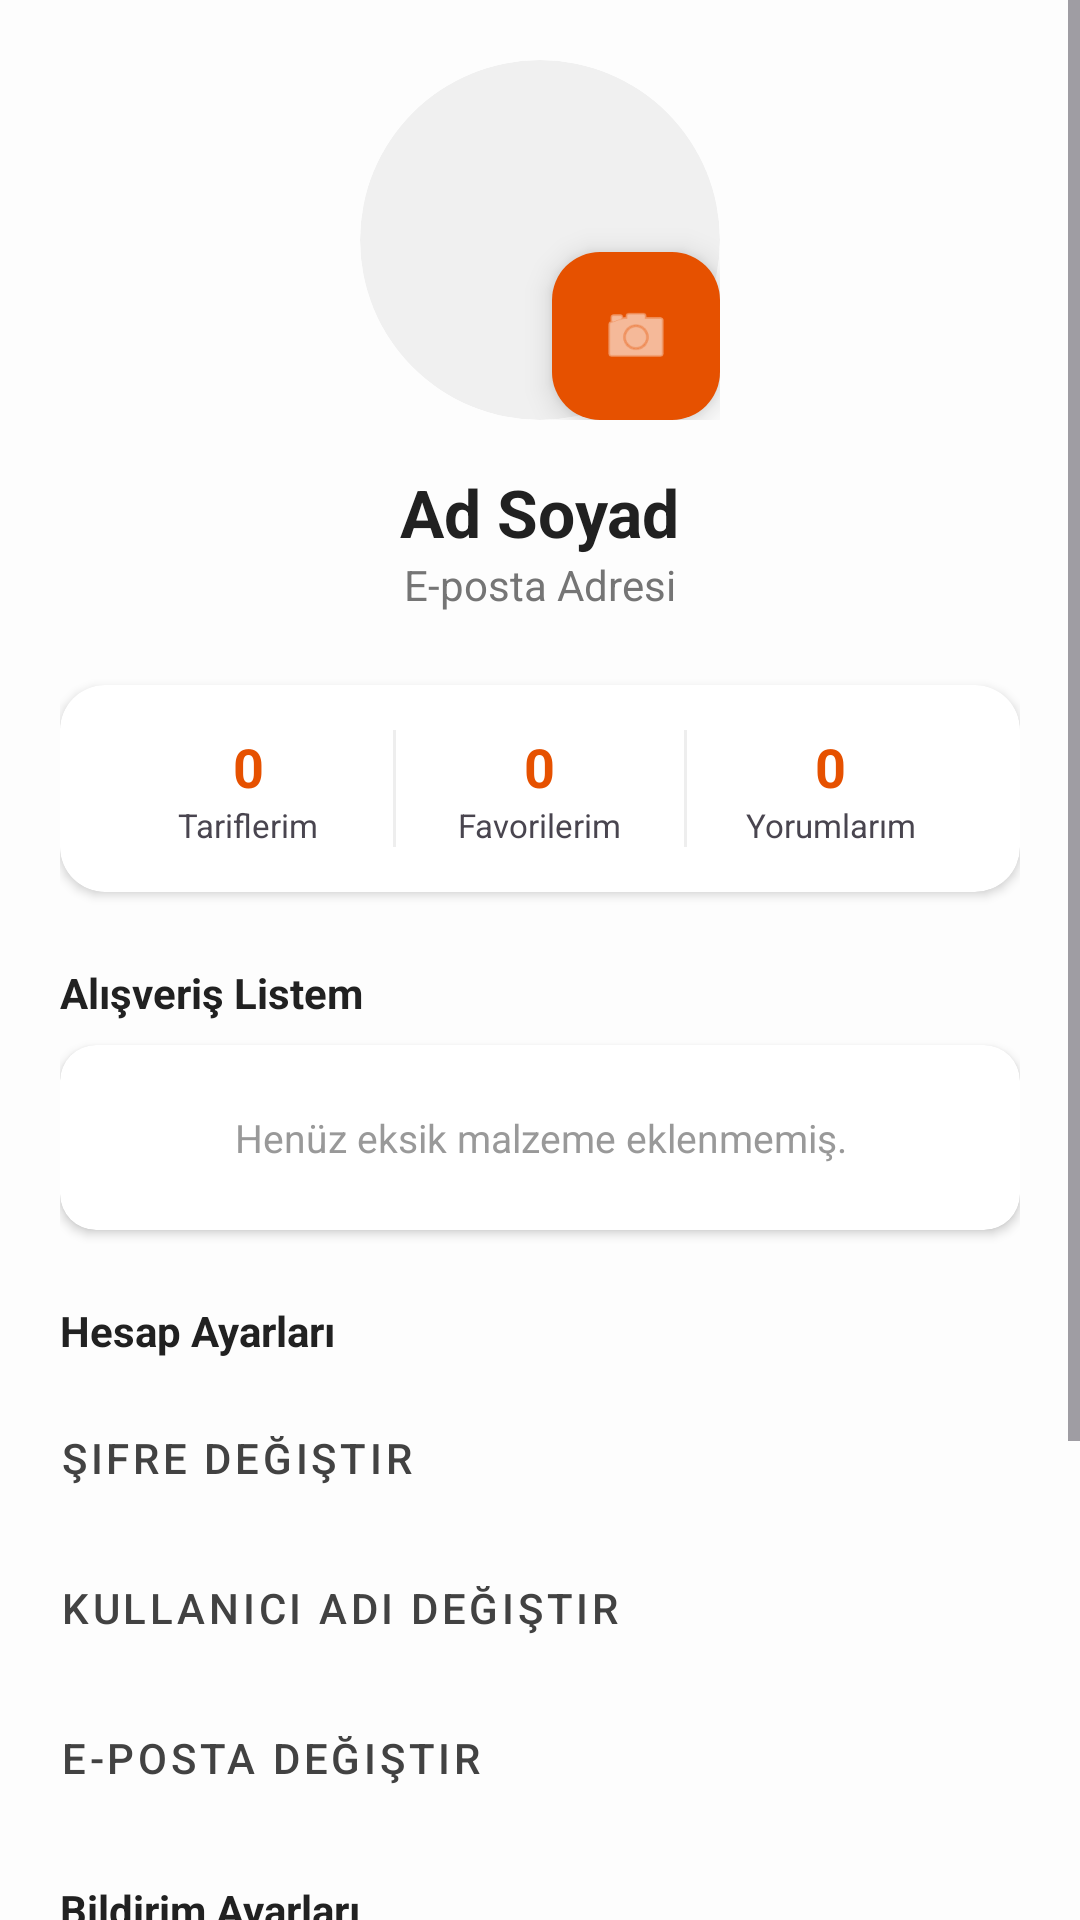

Android layout source for this screen:
<!-- AndroidManifest.xml: application theme Theme.YemekProje -->
<!-- res/layout/fragment_profile.xml -->
<?xml version="1.0" encoding="utf-8"?>
<ScrollView xmlns:android="http://schemas.android.com/apk/res/android"
    xmlns:app="http://schemas.android.com/apk/res-auto"
    android:layout_width="match_parent"
    android:layout_height="match_parent"
    android:background="#FDFDFD">

    <LinearLayout
        android:layout_width="match_parent"
        android:layout_height="wrap_content"
        android:orientation="vertical"
        android:padding="20dp">

        
        <RelativeLayout
            android:layout_width="120dp"
            android:layout_height="120dp"
            android:layout_gravity="center"
            android:layout_marginBottom="16dp">

            <androidx.cardview.widget.CardView
                android:layout_width="match_parent"
                android:layout_height="match_parent"
                app:cardCornerRadius="60dp"
                app:cardElevation="0dp"
                app:cardBackgroundColor="#F0F0F0">

                <ImageView
                    android:id="@+id/imgProfile"
                    android:layout_width="match_parent"
                    android:layout_height="match_parent"
                    android:padding="20dp"
                    android:src="@drawable/ic_person"
                    app:tint="#E65100"
                    android:scaleType="centerCrop"/>
            </androidx.cardview.widget.CardView>

            <com.google.android.material.floatingactionbutton.FloatingActionButton
                android:id="@+id/fabEditProfileImg"
                android:layout_width="wrap_content"
                android:layout_height="wrap_content"
                android:layout_alignParentEnd="true"
                android:layout_alignParentBottom="true"
                app:fabSize="mini"
                android:src="@android:drawable/ic_menu_camera"
                app:backgroundTint="#E65100"
                app:tint="@android:color/white" />
        </RelativeLayout>

        
        <TextView
            android:id="@+id/txtProfileFullName"
            android:layout_width="wrap_content"
            android:layout_height="wrap_content"
            android:layout_gravity="center"
            android:text="Ad Soyad"
            android:textColor="#212121"
            android:textSize="22sp"
            android:textStyle="bold" />

        <TextView
            android:id="@+id/txtProfileEmail"
            android:layout_width="wrap_content"
            android:layout_height="wrap_content"
            android:layout_gravity="center"
            android:text="E-posta Adresi"
            android:textColor="#757575"
            android:textSize="14sp"
            android:layout_marginBottom="24dp"/>

        
        <androidx.cardview.widget.CardView
            android:layout_width="match_parent"
            android:layout_height="wrap_content"
            app:cardCornerRadius="15dp"
            app:cardElevation="2dp"
            android:layout_marginBottom="24dp">

            <LinearLayout
                android:layout_width="match_parent"
                android:layout_height="wrap_content"
                android:padding="15dp"
                android:orientation="horizontal">

                <LinearLayout
                    android:layout_width="0dp"
                    android:layout_height="wrap_content"
                    android:layout_weight="1"
                    android:gravity="center"
                    android:orientation="vertical">
                    <TextView
                        android:id="@+id/txtRecipeCount"
                        android:layout_width="wrap_content"
                        android:layout_height="wrap_content"
                        android:text="0"
                        android:textColor="#E65100"
                        android:textSize="18sp"
                        android:textStyle="bold" />
                    <TextView
                        android:layout_width="wrap_content"
                        android:layout_height="wrap_content"
                        android:text="Tariflerim"
                        android:textSize="11sp" />
                </LinearLayout>

                <View android:layout_width="1dp" android:layout_height="match_parent" android:background="#EEEEEE" />

                <LinearLayout
                    android:layout_width="0dp"
                    android:layout_height="wrap_content"
                    android:layout_weight="1"
                    android:gravity="center"
                    android:orientation="vertical">
                    <TextView
                        android:id="@+id/txtFavCount"
                        android:layout_width="wrap_content"
                        android:layout_height="wrap_content"
                        android:text="0"
                        android:textColor="#E65100"
                        android:textSize="18sp"
                        android:textStyle="bold" />
                    <TextView
                        android:layout_width="wrap_content"
                        android:layout_height="wrap_content"
                        android:text="Favorilerim"
                        android:textSize="11sp" />
                </LinearLayout>

                <View android:layout_width="1dp" android:layout_height="match_parent" android:background="#EEEEEE" />

                <LinearLayout
                    android:layout_width="0dp"
                    android:layout_height="wrap_content"
                    android:layout_weight="1"
                    android:gravity="center"
                    android:orientation="vertical">
                    <TextView
                        android:id="@+id/txtCommentCount"
                        android:layout_width="wrap_content"
                        android:layout_height="wrap_content"
                        android:text="0"
                        android:textColor="#E65100"
                        android:textSize="18sp"
                        android:textStyle="bold" />
                    <TextView
                        android:layout_width="wrap_content"
                        android:layout_height="wrap_content"
                        android:text="Yorumlarım"
                        android:textSize="11sp" />
                </LinearLayout>
            </LinearLayout>
        </androidx.cardview.widget.CardView>

        
        <TextView
            android:layout_width="wrap_content"
            android:layout_height="wrap_content"
            android:text="Alışveriş Listem"
            android:textStyle="bold"
            android:textColor="#212121"
            android:layout_marginBottom="8dp"/>

        <androidx.cardview.widget.CardView
            android:layout_width="match_parent"
            android:layout_height="wrap_content"
            app:cardCornerRadius="12dp"
            app:cardElevation="2dp"
            android:layout_marginBottom="24dp">

            <LinearLayout
                android:layout_width="match_parent"
                android:layout_height="wrap_content"
                android:orientation="vertical"
                android:padding="12dp">

                <TextView
                    android:id="@+id/txtEmptyShopping"
                    android:layout_width="match_parent"
                    android:layout_height="wrap_content"
                    android:text="Henüz eksik malzeme eklenmemiş."
                    android:textColor="#999999"
                    android:textSize="13sp"
                    android:gravity="center"
                    android:padding="10dp" />

                <androidx.recyclerview.widget.RecyclerView
                    android:id="@+id/recyclerShopping"
                    android:layout_width="match_parent"
                    android:layout_height="wrap_content"
                    android:nestedScrollingEnabled="false" />
            </LinearLayout>
        </androidx.cardview.widget.CardView>

        
        <TextView
            android:layout_width="wrap_content"
            android:layout_height="wrap_content"
            android:text="Hesap Ayarları"
            android:textStyle="bold"
            android:textColor="#212121"
            android:layout_marginBottom="8dp"/>

        <com.google.android.material.button.MaterialButton
            android:id="@+id/btnChangePassword"
            style="@style/Widget.MaterialComponents.Button.TextButton"
            android:layout_width="match_parent"
            android:layout_height="50dp"
            android:text="Şifre Değiştir"
            android:textColor="#424242"
            android:gravity="start|center_vertical"
            android:paddingStart="0dp"
            app:icon="@null" />

        <com.google.android.material.button.MaterialButton
            android:id="@+id/btnChangeUsername"
            style="@style/Widget.MaterialComponents.Button.TextButton"
            android:layout_width="match_parent"
            android:layout_height="50dp"
            android:text="Kullanıcı Adı Değiştir"
            android:textColor="#424242"
            android:gravity="start|center_vertical"
            android:paddingStart="0dp"
            app:icon="@null" />

        <com.google.android.material.button.MaterialButton
            android:id="@+id/btnChangeEmail"
            style="@style/Widget.MaterialComponents.Button.TextButton"
            android:layout_width="match_parent"
            android:layout_height="50dp"
            android:text="E-posta Değiştir"
            android:textColor="#424242"
            android:gravity="start|center_vertical"
            android:paddingStart="0dp"
            app:icon="@null"
            android:layout_marginBottom="16dp"/>

        
        <TextView
            android:layout_width="wrap_content"
            android:layout_height="wrap_content"
            android:text="Bildirim Ayarları"
            android:textStyle="bold"
            android:textColor="#212121"
            android:layout_marginBottom="8dp"/>

        <androidx.appcompat.widget.SwitchCompat
            android:id="@+id/switchSms"
            android:layout_width="match_parent"
            android:layout_height="50dp"
            android:text="SMS Bildirimleri"
            android:paddingStart="12dp"
            android:paddingEnd="12dp"
            android:textColor="#424242"/>

        <androidx.appcompat.widget.SwitchCompat
            android:id="@+id/switchEmailNotifications"
            android:layout_width="match_parent"
            android:layout_height="50dp"
            android:text="E-posta Bildirimleri"
            android:paddingStart="12dp"
            android:paddingEnd="12dp"
            android:textColor="#424242"
            android:layout_marginBottom="24dp"/>

        
        <com.google.android.material.button.MaterialButton
            android:id="@+id/btnLogout"
            android:layout_width="match_parent"
            android:layout_height="55dp"
            android:text="ÇIKIŞ YAP"
            android:backgroundTint="#D32F2F"
            android:textColor="@android:color/white"
            android:textStyle="bold"
            app:cornerRadius="12dp"/>

    </LinearLayout>
</ScrollView>
<!-- resources referenced by this layout -->
<resources>
  <style name="Theme.YemekProje" parent="Base.Theme.YemekProje" />
  <style name="Base.Theme.YemekProje" parent="Theme.Material3.DayNight.NoActionBar">
          
          
      </style>
</resources>
